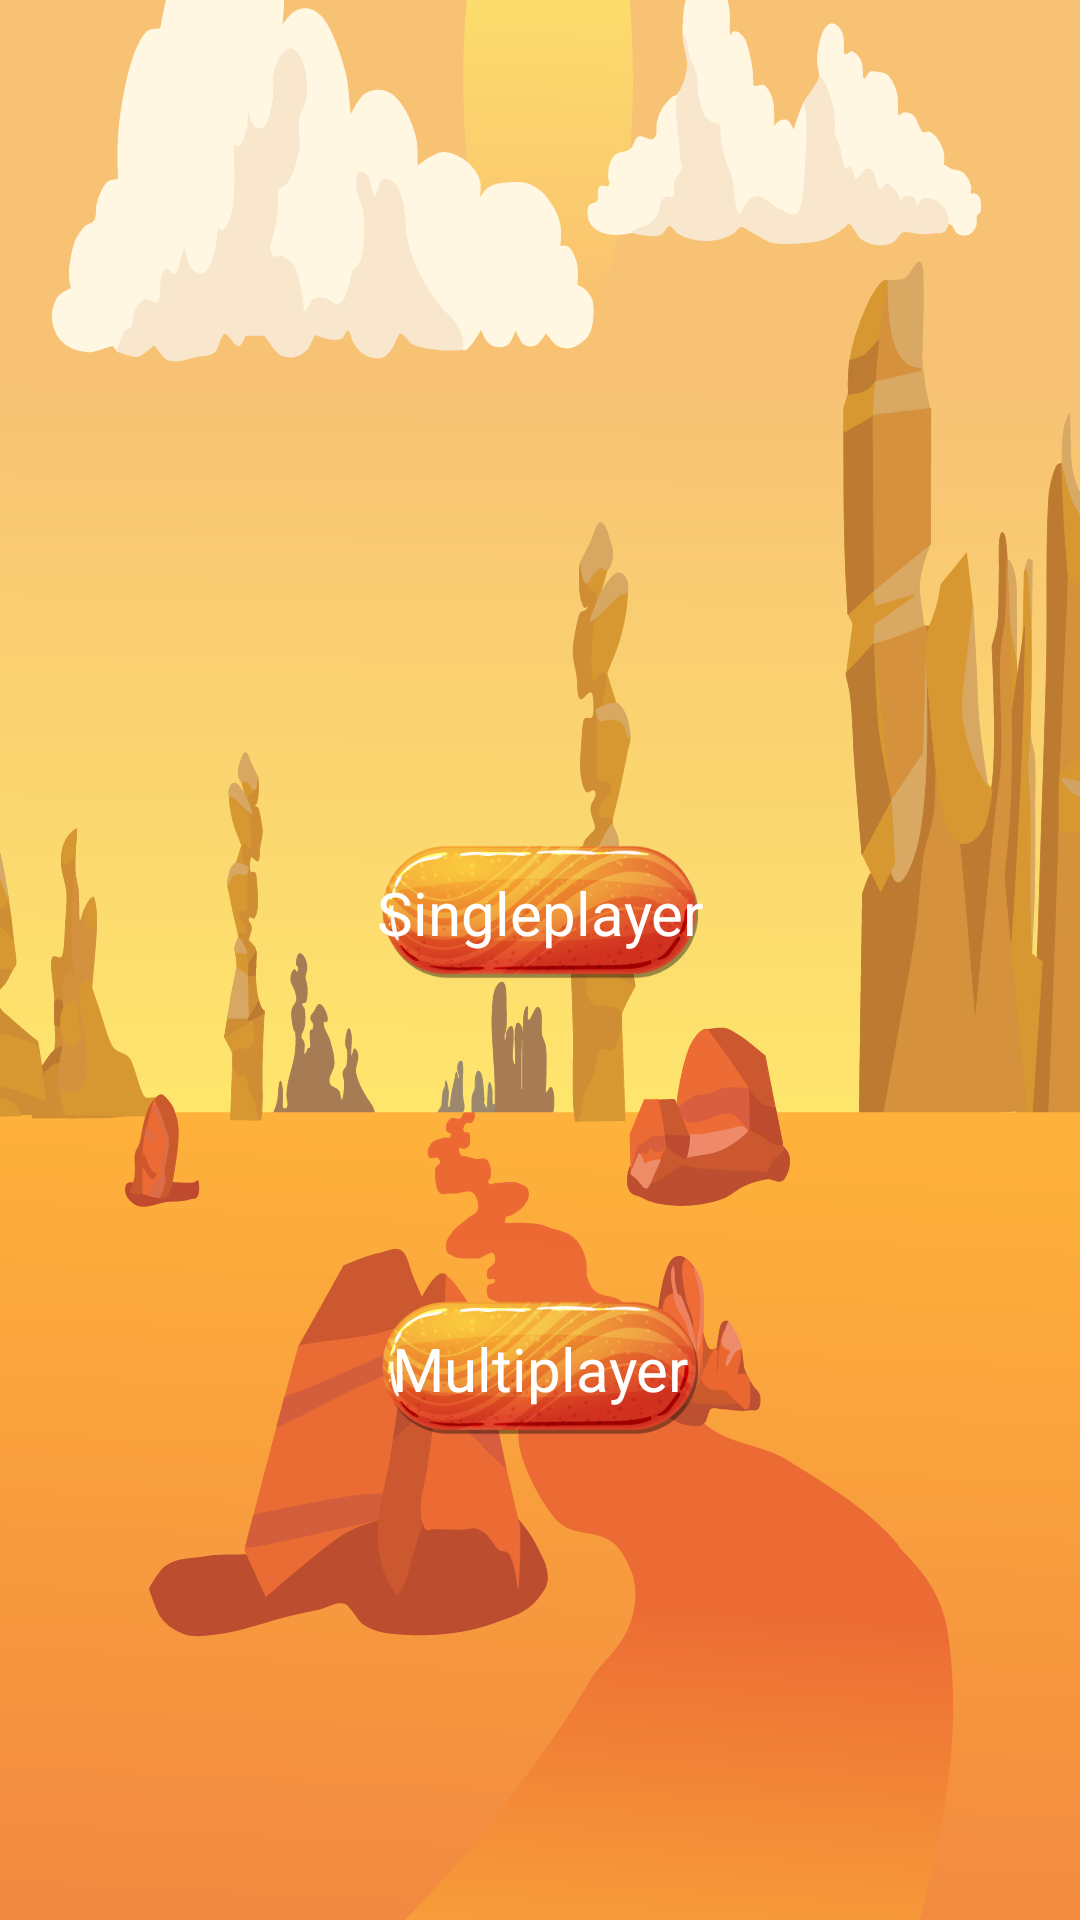

Reconstruct the res/layout file that produces this screen, plus the resources it refers to.
<!-- AndroidManifest.xml: activity theme Theme.AppCompat.DayNight.NoActionBar -->
<!-- res/layout/activity_menu.xml -->
<?xml version="1.0" encoding="utf-8"?>
<FrameLayout xmlns:android="http://schemas.android.com/apk/res/android"
    xmlns:app="http://schemas.android.com/apk/res-auto"
    xmlns:tools="http://schemas.android.com/tools"
    android:layout_width="match_parent"
    android:layout_height="match_parent"
    android:background="@android:color/white"
    tools:context=".UI.MenuActivity">

    <androidx.constraintlayout.widget.ConstraintLayout
        android:layout_width="match_parent"
        android:layout_height="match_parent"
        android:background="@drawable/desert_wallpaper">

        <ImageButton
            android:id="@+id/settings"
            android:layout_width="0dp"
            android:layout_height="0dp"
            android:background="@android:color/transparent"
            android:padding="8dp"
            android:scaleType="fitCenter"
            app:layout_constraintBottom_toBottomOf="parent"
            app:layout_constraintHeight_percent=".22"
            app:layout_constraintStart_toStartOf="parent"
            app:layout_constraintWidth_percent=".14"
            app:srcCompat="@drawable/settings" />

        <ImageButton
            android:id="@+id/SinglePlayer"
            android:layout_width="0dp"
            android:layout_height="0dp"
            android:layout_marginBottom="32dp"
            android:background="@android:color/transparent"
            android:scaleType="fitCenter"
            android:src="@drawable/btn_shiny"
            app:layout_constraintBottom_toBottomOf="parent"
            app:layout_constraintEnd_toEndOf="parent"
            app:layout_constraintHeight_percent=".2"
            app:layout_constraintStart_toStartOf="parent"
            app:layout_constraintTop_toTopOf="parent"
            app:layout_constraintWidth_percent=".3" />

        <ImageButton
            android:id="@+id/Multiplayer"
            android:layout_width="0dp"
            android:layout_height="0dp"
            android:layout_marginTop="24dp"
            android:background="@android:color/transparent"
            android:scaleType="fitCenter"
            android:src="@drawable/btn_shiny"
            app:layout_constraintEnd_toEndOf="parent"
            app:layout_constraintHeight_percent=".2"
            app:layout_constraintStart_toStartOf="parent"
            app:layout_constraintTop_toBottomOf="@+id/SinglePlayer"
            app:layout_constraintWidth_percent=".3" />

        <TextView
            android:id="@+id/textView5"
            android:layout_width="wrap_content"
            android:layout_height="wrap_content"
            android:text="Multiplayer"
            android:textColor="@color/white"
            android:textSize="20sp"
            app:layout_constraintBottom_toBottomOf="@+id/Multiplayer"
            app:layout_constraintEnd_toEndOf="@+id/Multiplayer"
            app:layout_constraintStart_toStartOf="@+id/Multiplayer"
            app:layout_constraintTop_toTopOf="@+id/Multiplayer" />

        <TextView
            android:id="@+id/textView6"
            android:layout_width="wrap_content"
            android:layout_height="wrap_content"
            android:text="Singleplayer"
            android:textColor="@color/white"
            android:textSize="20sp"
            app:layout_constraintBottom_toBottomOf="@+id/SinglePlayer"
            app:layout_constraintEnd_toEndOf="@+id/SinglePlayer"
            app:layout_constraintStart_toStartOf="@+id/SinglePlayer"
            app:layout_constraintTop_toTopOf="@+id/SinglePlayer" />
    </androidx.constraintlayout.widget.ConstraintLayout>
</FrameLayout>
<!-- resources referenced by this layout -->
<resources>
  <color name="white">#FFFFFFFF</color>
  <!-- drawable btn_shiny: png bitmap (drawable, 45704 bytes) -->
  <!-- drawable desert_wallpaper: vector/xml drawable (drawable, 193970 chars, omitted) -->
</resources>
